Image classification data set "dataset" (clebrw/banknote-cnn-classifier on GitHub). Class labels (2): fake banknote, real banknote.

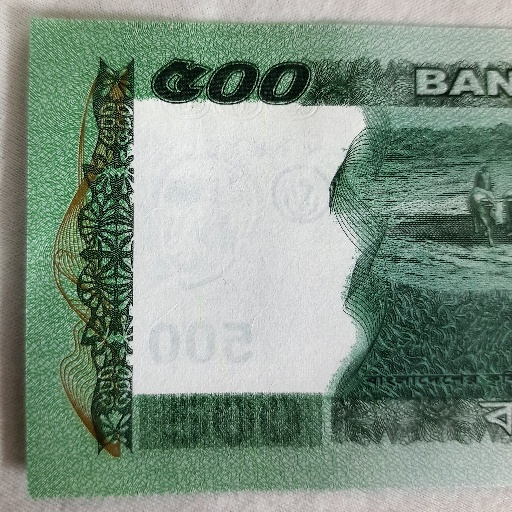
Label: real banknote

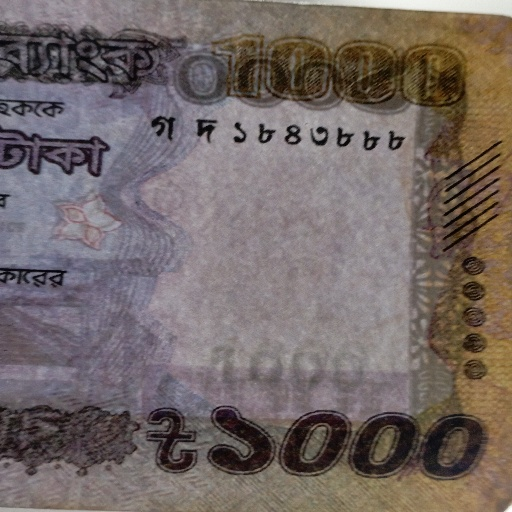
Label: fake banknote

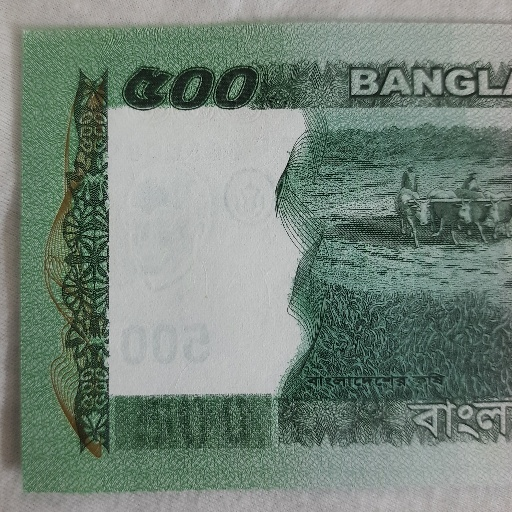
Label: real banknote

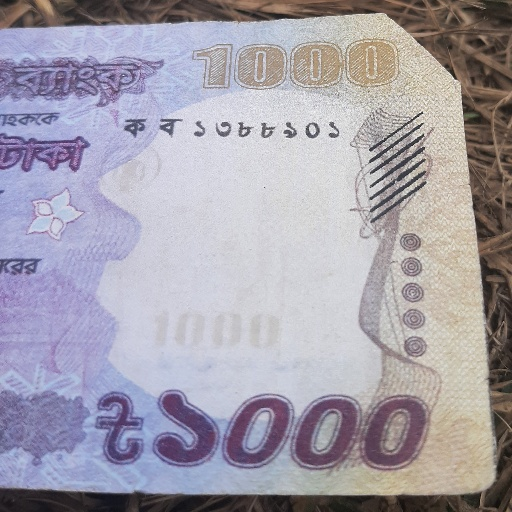
Label: fake banknote

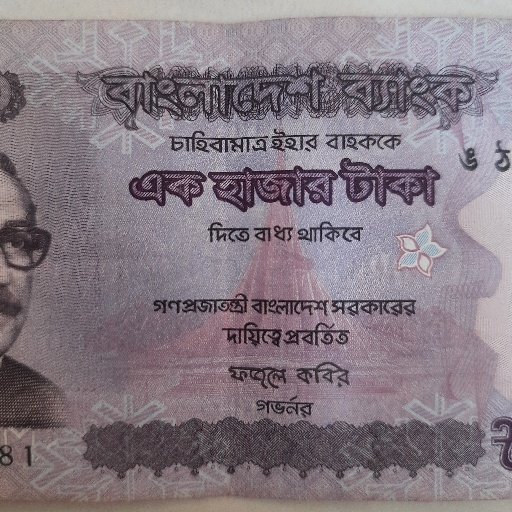
Label: real banknote

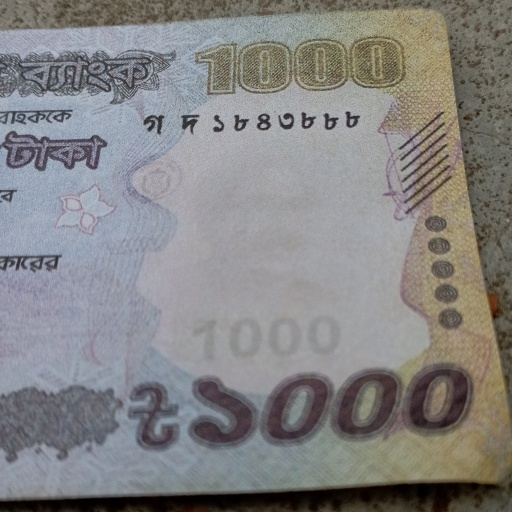
Label: fake banknote
